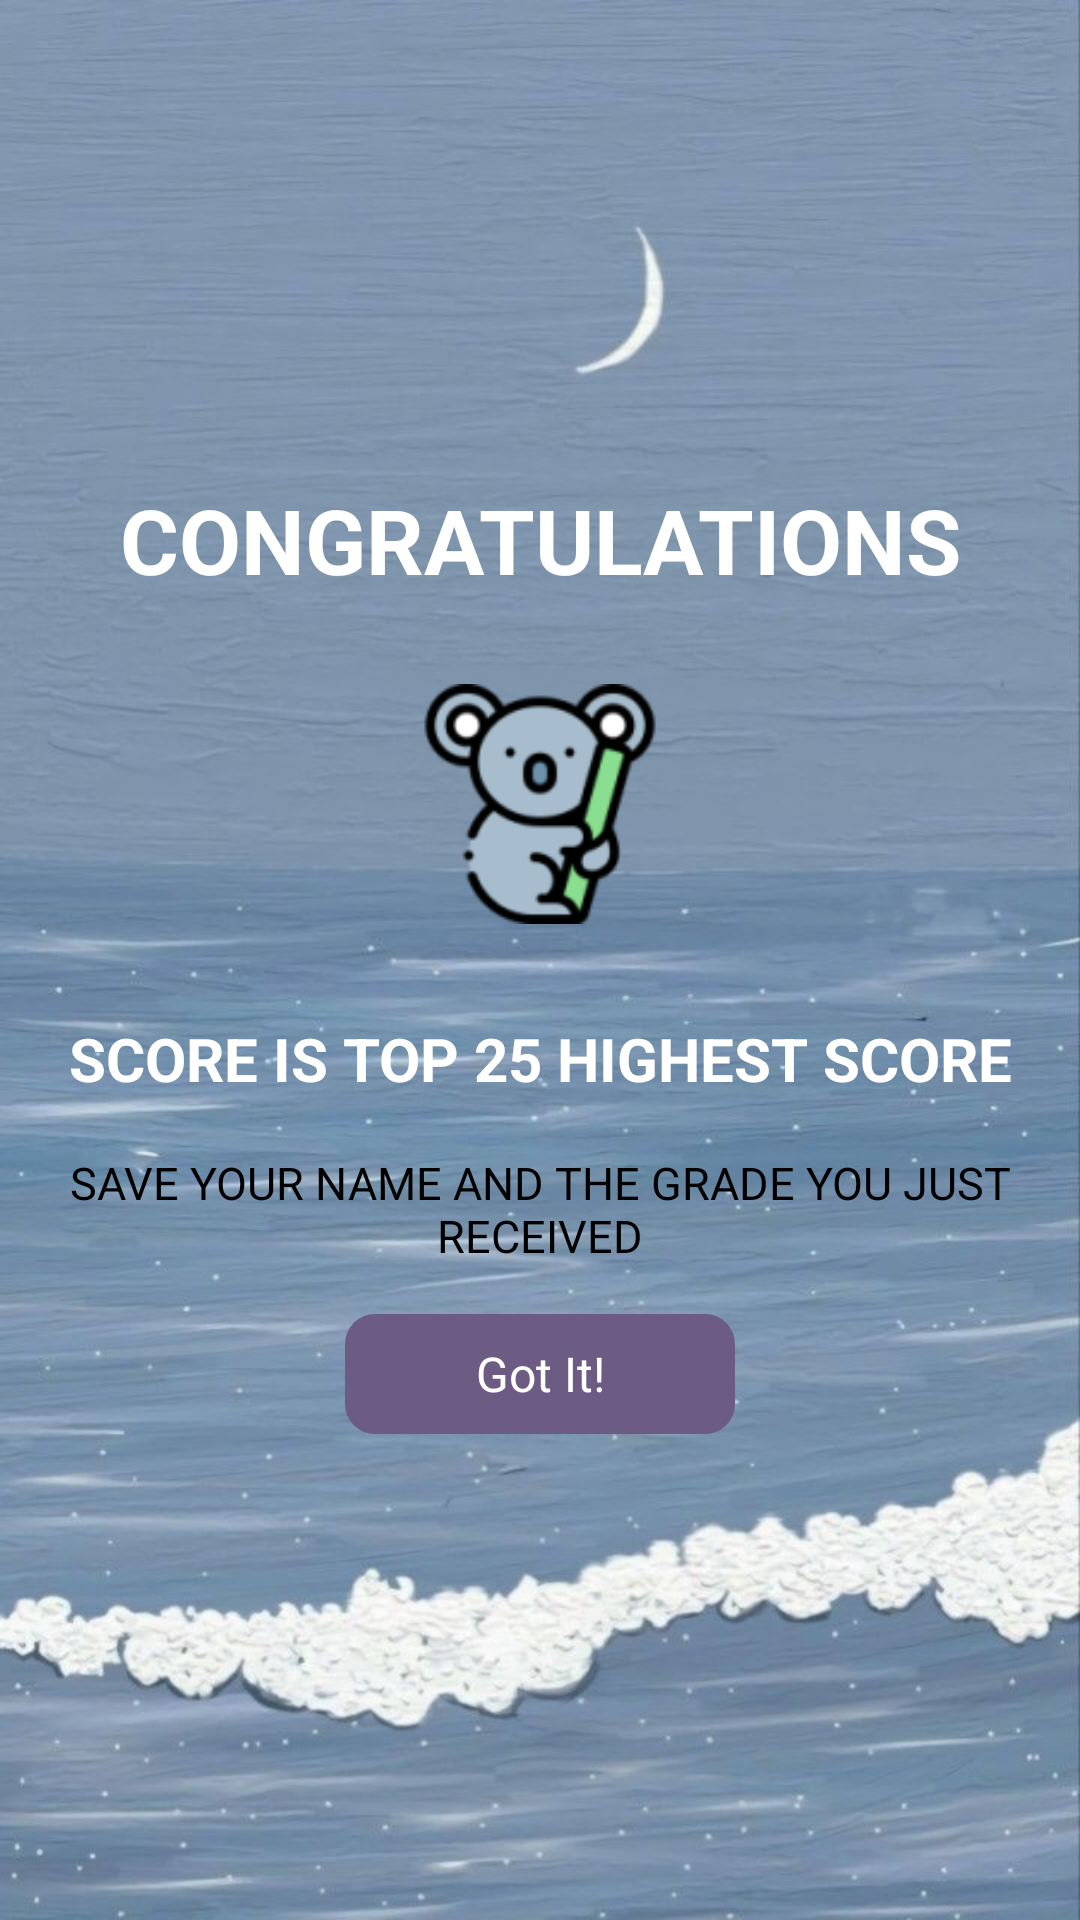

Android layout source for this screen:
<!-- AndroidManifest.xml: application theme Theme.Practical_Individual_Assignment -->
<!-- res/layout/game_dialog.xml -->
<?xml version="1.0" encoding="utf-8"?>
<LinearLayout
    xmlns:android="http://schemas.android.com/apk/res/android"
    android:layout_width="match_parent"
    android:orientation="vertical"
    android:gravity="center"
    android:background="@drawable/app_background3"
    android:layout_height="match_parent">


    <TextView
        android:layout_width="match_parent"
        android:layout_height="wrap_content"
        android:gravity="center"
        android:padding="8dp"
        android:text="Congratulations"
        android:textAllCaps="true"
        android:textColor="#FFFFFF"
        android:textSize="30sp"
        android:textStyle="bold" />

    <RelativeLayout
        android:layout_width="match_parent"
        android:layout_height="120dp">
        <ImageView
            android:id="@+id/imgIconCenter"
            android:src="@drawable/icon1"
            android:layout_width="80dp"
            android:layout_height="80dp"
            android:layout_centerInParent="true" />
    </RelativeLayout>

    <LinearLayout
        android:layout_width="match_parent"
        android:layout_height="50dp"
        android:gravity="center"
        android:orientation="horizontal">










        <TextView
            android:id="@+id/textLevel"
            android:layout_width="wrap_content"
            android:layout_height="match_parent"
            android:gravity="center"
            android:textColor="#FFFFFF"
            android:textSize="20dp"
            android:padding="5dp"
            android:text="SCORE IS TOP 25 HIGHEST SCORE"
            android:textStyle="bold" />

    </LinearLayout>

    <LinearLayout
        android:layout_width="match_parent"
        android:layout_height="50dp"
        android:gravity="center"
        android:orientation="horizontal">
        <TextView
            android:id="@+id/textLevel2"
            android:layout_width="wrap_content"
            android:layout_height="match_parent"
            android:gravity="center"
            android:textColor="#000000"
            android:textSize="15dp"
            android:padding="5dp"
            android:text="Save your name and the grade you just received"
            android:textAllCaps="true"/>
    </LinearLayout>

    <TextView
        android:id="@+id/dontSaveBtn"
        android:layout_width="130dp"
        android:layout_height="40dp"
        android:layout_margin="10dp"
        android:background="@drawable/text_coins_background"
        android:gravity="center"
        android:onClick="dontSave"
        android:padding="5dp"
        android:text="Got It!"
        android:textColor="#FFFFFF"
        android:textSize="16sp" />

</LinearLayout>
<!-- resources referenced by this layout -->
<resources>
  <!-- drawable app_background3: jpg bitmap (drawable, 95062 bytes) -->
  <!-- drawable icon1: png bitmap (drawable, 7553 bytes) -->
  <!-- drawable text_coins_background (drawable) -->
  <?xml version="1.0" encoding="utf-8"?>
  <shape xmlns:android="http://schemas.android.com/apk/res/android">
  <solid android:color="#6C5C84" />
      <corners android:radius="10dp" />
  </shape>
  <style name="Theme.Practical_Individual_Assignment" parent="Theme.AppCompat.Light.NoActionBar">
          <item name="android:windowFullscreen">true</item>
          
          <item name="colorPrimary">@color/purple_500</item>
          <item name="colorPrimaryVariant">@color/purple_700</item>
          <item name="colorOnPrimary">@color/white</item>
          
          <item name="colorSecondary">@color/teal_200</item>
          <item name="colorSecondaryVariant">@color/teal_700</item>
          <item name="colorOnSecondary">@color/black</item>
          
          <item name="android:statusBarColor" tools:targetApi="l">?attr/colorPrimaryVariant</item>
          
      </style>
  <!-- not gathered from this repository: default colours our renderer supplied (Android Studio template values) -->
  <color name="purple_500">#FF6200EE</color>
  <color name="purple_700">#FF3700B3</color>
  <color name="teal_200">#FF03DAC5</color>
  <color name="teal_700">#FF018786</color>
  <color name="black">#FF000000</color>
  <color name="white">#FFFFFFFF</color>
</resources>
